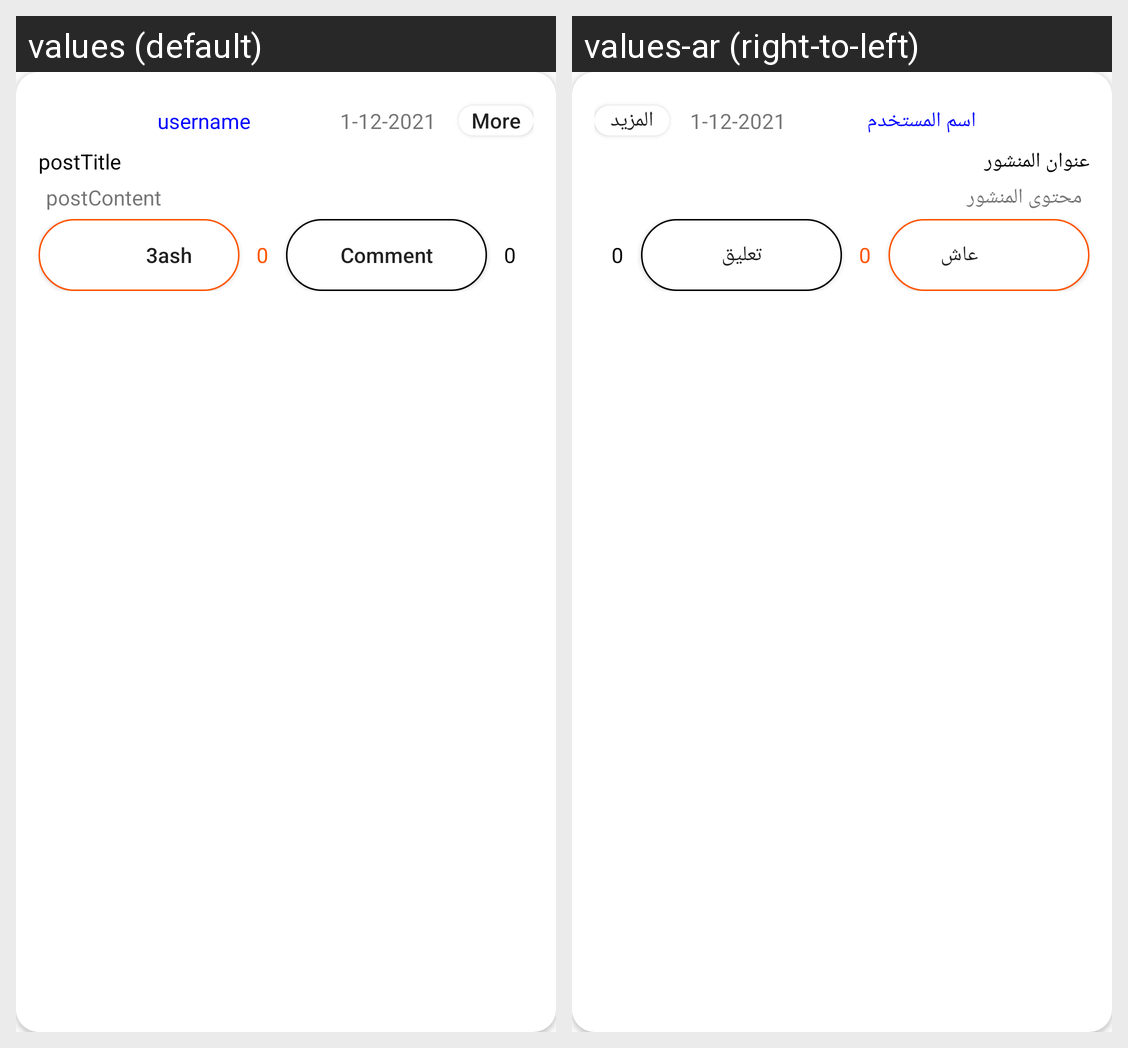

Here is an Android app screen in its default locale and in the app's own translations. Write out the translated-string differences for the strings that appear on this screen.
Android screen res/layout/post_structure_row.xml rendered under 2 locales, left to right: values (default), values-ar (right-to-left). Device: Nexus 5 (rendered at 1080×1920; each locale shown at half size, 540×960, under a caption strip naming it); theme AppTheme.
Strings drawn on this screen, with the default value and each locale's value (text and hints the layout hard-codes, and strings that could not be matched under every locale, appear in the picture but are not listed):

username
  values: username
  values-ar: اسم المستخدم

default_date
  values: 1-12-2021
  values-ar: 1-12-2021

more
  values: More
  values-ar: المزيد

post_title
  values: postTitle
  values-ar: عنوان المنشور

post_content
  values: postContent
  values-ar: محتوى المنشور

like
  values: 3ash
  values-ar: عاش

default_no_of_likes
  values: 0
  values-ar: 0

comment
  values: Comment
  values-ar: تعليق

default_no_of_comments
  values: 0
  values-ar: 0
